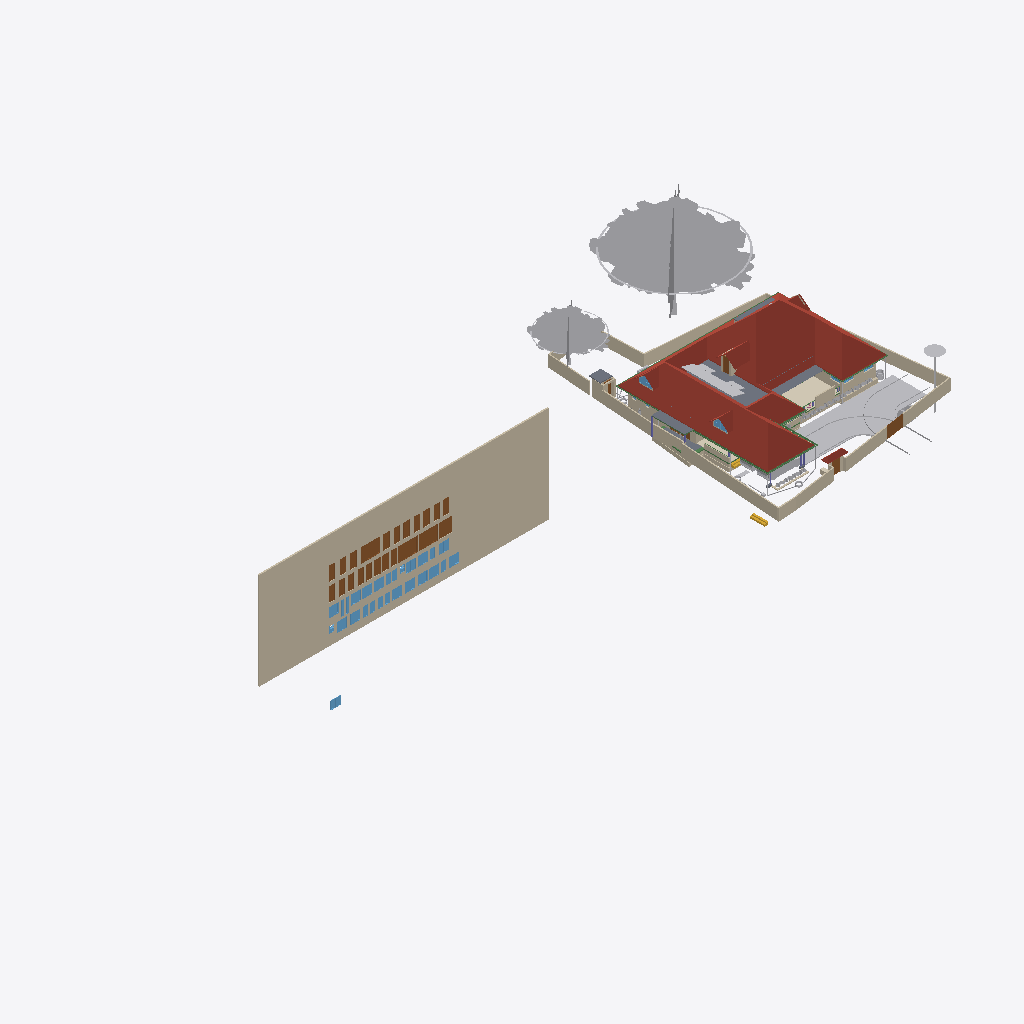
Isometric view of an IFC building model (IFC-SPF (STEP), schema IFC4X3, length unit metre), seen from the south-west, elements coloured by IFC class (only those large enough to see are counted): 38 walls (beige), 29 windows (light blue), 28 doors (brown), 24 other elements (light grey), 9 beams (green), 6 roofs (red-brown), 6 slabs (grey), 2 stair flights (yellow), 1 covering (cream), 1 column (violet).
Extent 101.4 m × 45.8 m × 45.1 m (x, y, z). Storeys (10): GF at 0.00 m; 00 at 0.00 m; FFtop at 0.00 m; GFLintel at 0.00 m; FF at 0.00 m; Footing at 0.00 m; Verandah at 0.00 m; Plumbing at 0.00 m; schedule at 0.00 m; Electrical at 0.00 m. Elements (2055): 410 IfcSystemFurnitureElement, 289 IfcWall, 254 IfcBeam, 249 IfcBuildingElementProxy, 109 IfcSwitchingDevice, 80 IfcPipeSegment, 59 IfcFurniture, 58 IfcCovering, 53 IfcWindow, 50 IfcDoor, 50 IfcReinforcingBar, 48 IfcLightFixture.

HEADER;
FILE_DESCRIPTION(('ViewDefinition[DesignTransferView]'),'2;1');
FILE_NAME('Sreekesh.ifc','2026-05-18T19:52:50+05:30',(),(),'IfcOpenShell 0.8.5','Bonsai 0.8.5','Nobody');
FILE_SCHEMA(('IFC4X3'));
ENDSEC;
DATA;
#1=IFCPROJECT('0aPvmvJuf5owphcfiKWAsN',$,'My Project',$,$,$,$,(#14,#26),#9);
#30=IFCSITE('3jTVXq97zE2OZTfzZH9iYT',$,'My Site',$,$,#53,$,$,$,$,$,$,$,$);
#211744=IFCSITE('2pH2ecD1v9bgK8psTEcl$_',$,'Site',$,$,#547284,#211754,$,$,(8,52,49,300000),(76,38,36,300000),$,$,$);
#36=IFCBUILDING('3Bt1MypEf4fuqFfshm9kTs',$,'My Building',$,$,#59,$,$,$,$,$,$);
#333137=IFCBUILDING('2u05Cn$TD6OPdaLJzvNsxO',$,'GFWall',$,$,#507878,$,$,$,$,$,$);
#339211=IFCBUILDING('002Xt49mzDahM74jmffgUi',$,'GF-P',$,$,#507873,$,$,$,$,$,$);
#42=IFCBUILDINGSTOREY('3Yt8GBe1vE1Byt_$JKaQnQ',$,'GF',$,$,#509173,$,$,$,$);
#8023=IFCBUILDINGSTOREY('3LNq90aff4Xhn4xfthWyFx',$,'00',$,$,#8039,$,$,$,$);
#71986=IFCBUILDINGSTOREY('1ZF$IMkzjA5efl8XVVA8ry',$,'FFtop',$,$,#508468,$,$,$,$);
#72129=IFCBUILDINGSTOREY('1Nt2vvvNTB5u0X$NIke4ti',$,'GFLintel',$,$,#510858,$,$,$,$);
#83382=IFCBUILDINGSTOREY('2do7yjy$r1eOSN7_GxsK9f',$,'FF',$,$,#508248,$,$,$,$);
#301077=IFCBUILDINGSTOREY('1n3LFyF6X708Cvo1r86gbR',$,'Footing',$,$,#508478,$,$,$,$);
#360055=IFCBUILDINGSTOREY('2kU8qRmBnF7foRmD37T33I',$,'Verandah',$,$,#360071,$,$,$,$);
#367233=IFCBUILDINGSTOREY('3r39yX7tr10xAjP1zlM9FN',$,'Plumbing',$,$,#367249,$,$,$,$);
#436766=IFCBUILDINGSTOREY('2CUKbd$of0Yx1yz6tYDaJY',$,'schedule',$,$,#511718,$,$,$,$);
#442969=IFCBUILDINGSTOREY('0sffW$JV12jOzJZIPBAWvQ',$,'Electrical',$,$,#442985,$,$,$,$);
#436236=IFCWALL('0fO5bxiLf2rPrmsDIadgTP',$,'Wall',$,$,#511723,#436242,$,$);
#555419=IFCROOF('1Q4VQk1YHFF9Ikj7y4jhXy',$,'Main Roof',$,$,#555425,#555420,$,.GABLE_ROOF.);
#158109=IFCGEOGRAPHICELEMENT('1ICn9VC11DLu$jSeyjW6na',$,'GeographicElement',$,$,#159277,#158141,$,$);
#363541=IFCCOURSE('0hYJyXEsXANxqeScN2ddTn',$,'Course',$,$,#552989,#363556,$,$);
#158156=IFCGEOGRAPHICELEMENT('2JlHSkVhjCZPlJyc1W8A6K',$,'GeographicElement',$,$,#159282,#158188,$,$);
#285749=IFCWALL('23M4dZECv7RPP4RWKkyrhY',$,'Wall.082',$,$,#435018,#285760,$,$);
#65997=IFCWALL('1DC2$ngnnDR8Q9h6mAR0js',$,'Wall',$,$,#345521,#66003,$,$);
#222195=IFCWALL('2ixJvC9dH599amejUM2w6G',$,'Wall',$,$,#293165,#222215,$,$);
#66022=IFCWALL('2FUeR5sFb9uwjJGdeVWABU',$,'Wall',$,$,#431152,#66028,$,$);
#345031=IFCCOVERING('3RPlCoLTXEkg2LQ5VmhLHT',$,'Covering',$,$,#361378,#345042,$,$);
#5763=IFCSLAB('2k1_QIQ_vEheGYBKPFgtqG',$,'Slab',$,$,#508328,#5774,$,$);
#226167=IFCWALL('1JVywoPUH41xuuLQv_Mf23',$,'Wall.082',$,$,#434788,#226178,$,$);
#65878=IFCWALL('1RxXXtAKb3$uqm3spal5Ab',$,'Wall.049',$,$,#434824,#65884,$,$);
#110356=IFCWALL('3Jc2L501zCIf2lBfrewdbK',$,'Wall',$,$,#434868,#110367,$,$);
#345472=IFCWALL('0yhntx_XHBtOwqFxJIUy0e',$,'Wall.082',$,$,#345566,#345483,$,$);
#219358=IFCROOF('2NvTBbesP9PgYEhMlxRBaG',$,'Roof',$,$,#508323,#219392,$,.GABLE_ROOF.);
#106476=IFCSLAB('3SWoLdiHLDExF96lrfPbJY',$,'Slab',$,$,#510868,#106487,$,$);
#285691=IFCWALL('3FXX66X1H7gQUhINB1ZqHj',$,'Wall.082',$,$,#434912,#285702,$,$);
#2872=IFCWALL('0VICnwrYLCM9IhHcjSiD9g',$,'Wall',$,$,#507923,#2879,$,$);
#106448=IFCSLAB('1GhnzeWbD1FR$mVw6S$mla',$,'Slab',$,$,#510863,#106464,$,$);
#470777=IFCDOOR('0t87$1_hz87gsqjjPaod5f',$,'Door',$,$,#471132,#474671,'20',2.09999990463257,1.20000004768372,$,$,$);
#146729=IFCVEHICLE('0zRPRsukT96P6cuFPGiKs1',$,'Vehicle',$,$,#189086,#146742,$,$);
#437505=IFCDOOR('3Vw79$mJ981wtZ4gjDcwpp',$,'Door',$,$,#441913,#474619,'04',2.09999990463257,1.20000004768372,$,$,$);
#470811=IFCDOOR('2sEs1R1lb5Jhf2YwHu_NhE',$,'Door',$,$,#471147,#474708,'21',2.09999990463257,1.20000004768372,$,$,$);
#3151=IFCWALL('2frHB1bR9FtP23RXamn7Ko',$,'Wall',$,$,#508018,#3162,$,$);
#532060=IFCGEOGRAPHICELEMENT('1VW7zlP9bBSxb2PxGzOpUg',$,'Theng','21ida, 65c',$,#532078,#532059,$,.VEGETATION.);
#447852=IFCWALL('0EZ9GCYTb6leSOQLswptQu',$,'Wall',$,$,#448349,#447872,$,$);
#109955=IFCWALL('0m53cJKujAOwiy8OxGf4Uf',$,'Wall',$,$,#434806,#109966,$,$);
#217997=IFCROOF('2hcpXsHbj3E8lTGOwf_Twb',$,'Roof',$,$,#508408,#218003,$,.GABLE_ROOF.);
#218560=IFCROOF('2C1nQ2OAXBdxxnXR0n9JKC',$,'Roof',$,$,#508313,#218594,$,.GABLE_ROOF.);
#116735=IFCDOOR('1dZUIR_mr60wAZddeiCYTI',$,'Door',$,$,#281598,#116767,$,1.79999995231628,3.0,$,$,$);
#3520=IFCWALL('1kfIyPN_b4JPSDED46DDvv',$,'Wall',$,$,#507918,#3526,$,$);
#309185=IFCWALL('1RTxTTrCL8QeAofqzjoycv',$,'Wall',$,$,#508628,#309196,$,$);
#389139=IFCBEAM('38yYLt849AL9vMzuf_qlJY',$,'Beam',$,$,#511003,#389138,$,$);
#117585=IFCSLAB('00nkzVGuT6heoHGHN6WRGv',$,'Slab',$,$,#508418,#117596,$,$);
#219564=IFCSLAB('3MJkxlHa9Ayv5Szi0695pa',$,'Slab',$,$,#508473,#219578,$,$);
#110251=IFCROOF('2Ww7svPQzEgA_fCzhmYus_',$,'Roof',$,$,#363446,#110283,$,.HIP_ROOF.);
#117253=IFCWALL('2NQIKohcDAsQMbNSTdACJd',$,'Wall.049',$,$,#510658,#117264,$,$);
#206723=IFCBUILDINGELEMENTPROXY('2K1LMOkm11dBWSaNfDUHsX',$,'BuildingElementProxy',$,$,#531325,#206736,$,$);
#330794=IFCSLAB('2m4RWmARb8ng3Ygm017ww6',$,'Slab',$,$,#509933,#330805,$,$);
#388788=IFCBEAM('0CBrXPli9CuuYJqAxGAoT2',$,'Beam',$,$,#510988,#388787,$,$);
#218717=IFCROOF('1hzKHTNaL00O8K0DSnXvur',$,'Roof',$,$,#508318,#218751,$,.GABLE_ROOF.);
#332304=IFCWALL('0ZmojOdCnDxP$iDjWVcZ2G',$,'Wall',$,$,#360087,#332324,$,$);
#72992=IFCWALL('0nKeLZCI54WeIG0cLfl1fW',$,'Wall',$,$,#368846,#73003,$,$);
#388715=IFCBEAM('3jI7cp3YfEpe0vqGUIgXwj',$,'Beam',$,$,#510963,#388714,$,$);
#577621=IFCSTAIRFLIGHT('1UcSXNZOD3q9PcywON$SaX',$,'StairFlight',$,$,$,#577622,$,$,$,$,$,.FREEFORM.);
#437450=IFCDOOR('37YLLyO1T0MRzd$WfncXke',$,'Door',$,$,#441748,#469917,'03',2.09999990463257,1.20000004768372,$,$,$);
#440168=IFCDOOR('05ygje8oDCM8k$DCM_FIgq',$,'Door',$,$,#471102,#468448,'18',2.09999990463257,1.20000004768372,$,$,$);
#438103=IFCDOOR('1W4kbGnrf4BviYzt90euy7',$,'Door',$,$,#470165,#470128,'05',2.09999990463257,1.20000004768372,$,$,$);
#438650=IFCDOOR('3J6pX7wADBiwY7pVd53n9u',$,'Door',$,$,#441928,#470206,'07',2.09999990463257,1.20000004768372,$,$,$);
#438848=IFCDOOR('2HPJSE6uf7U8CSmEi_m1ZG',$,'Door',$,$,#441853,#470236,'09',2.09999990463257,1.20000004768372,$,$,$);
#440030=IFCDOOR('3KL$NcU1T879eGRiUWCmhA',$,'Door',$,$,#471117,#470457,'17',2.09999990463257,1.20000004768372,$,$,$);
#470845=IFCDOOR('0EBcwWEG1BLfBC_Rm2jIl2',$,'Door',$,$,#471162,#471221,'47',2.09999990463257,1.20000004768372,$,$,$);
#189522=IFCBUILDINGELEMENTPROXY('2fyH_FbBX1$e0RliKTBWRO',$,'BuildingElementProxy',$,$,#531320,#189554,$,$);
#472356=IFCWINDOW('0ryRUBqR17Fvdx1isygBpA',$,'Window',$,$,#472418,#472378,'25',1.29999995231628,1.54999995231628,$,$,$);
#472419=IFCWINDOW('0GCLM9tzbEz8ByjWX9sRRM',$,'Window',$,$,#472473,#472433,'26',1.29999995231628,1.54999995231628,$,$,$);
#473039=IFCWINDOW('3I0jIeasz9bPnd$EPsjU7w',$,'Window',$,$,#473758,#473053,'34',1.29999995231628,1.54999995231628,$,$,$);
#473132=IFCWINDOW('0ewWO9aRTEiu2DgmtsmmdL',$,'Window',$,$,#473186,#473146,'36',1.29999995231628,1.54999995231628,$,$,$);
#473534=IFCWINDOW('11Ns6xH_X2POblD9oamnOW',$,'Window',$,$,#473588,#473548,'43',1.29999995231628,1.54999995231628,$,$,$);
#473644=IFCWINDOW('0qPJyvNrnBPOwoE6u111LD',$,'Window',$,$,#473768,#473658,'45',1.29999995231628,1.54999995231628,$,$,$);
#473774=IFCWINDOW('0z6Mla7555BeT2xgOSIEjn',$,'Window',$,$,#473828,#473788,'47',1.29999995231628,1.54999995231628,$,$,$);
#441389=IFCWINDOW('1uIrQzLwb0FBf4o$gkmCiN',$,'Window',$,$,#442003,#472145,'22',1.29999995231628,1.54999995231628,$,$,$);
#472474=IFCWINDOW('1MxAzrC09ESQOos8fKjYKU',$,'Window',$,$,#472528,#472488,'27',1.29999995231628,1.54999995231628,$,$,$);
#472861=IFCWINDOW('3UJpKkISXCVxpeMHT8_AWt',$,'Window',$,$,#511733,#472875,'31',1.29999995231628,1.54999995231628,$,$,$);
#472929=IFCWINDOW('3ZxmguW$r6rgD8U6rsHeov',$,'Window',$,$,#473033,#472943,'32',1.29999995231628,1.54999995231628,$,$,$);
#473187=IFCWINDOW('2n3dOUsTbEjAw1t_1b0qHk',$,'Window',$,$,#473241,#473201,'37',1.29999995231628,1.54999995231628,$,$,$);
#473479=IFCWINDOW('28ovQprHX7H9ZCBnrN8ydw',$,'Window',$,$,#473533,#473493,'42',1.29999995231628,1.54999995231628,$,$,$);
#473589=IFCWINDOW('1lZG8N2onCAgw6Wp2oBrNS',$,'Window',$,$,#473643,#473603,'44',1.29999995231628,1.54999995231628,$,$,$);
#441361=IFCWINDOW('3rxiGfLv100Og8luFZP7ej',$,'Window',$,$,#511728,#441369,$,1.29999995231628,1.54999995231628,$,$,$);
#116971=IFCWALL('08FBn4OWj7ogBqhIhITLuq',$,'Wall.049',$,$,#510673,#116982,$,$);
#439176=IFCDOOR('1NZwsCyRPA_Rvuq6ikN8ou',$,'Door',$,$,#441943,#470277,'11',2.09999990463257,1.20000004768372,$,$,$);
#439604=IFCDOOR('0QS2XabDX52xoB56jEdYKn',$,'Door',$,$,#441868,#470307,'12',2.09999990463257,1.20000004768372,$,$,$);
#439877=IFCDOOR('1ohfLK289CGQgvLo23Ub_B',$,'Door',$,$,#441793,#470397,'15',2.09999990463257,1.20000004768372,$,$,$);
#146896=IFCDOOR('233Y4LKh93tgjzr0JDxIFw',$,'Door',$,$,#348594,#468928,$,2.09999990463257,1.20000004768372,$,$,$);
#438749=IFCDOOR('0$8DVY4oP3JO_c4OhxM5aR',$,'Door',$,$,#441838,#469108,'08',2.09999990463257,1.20000004768372,$,$,$);
#438910=IFCDOOR('2_EdLDw6f7cw9b3egCOt52',$,'Door',$,$,#441778,#469244,'10',2.09999990463257,1.20000004768372,$,$,$);
#436799=IFCDOOR('0XlfQQ3kH9bQ4xqE2F$NJd',$,'Door',$,$,#469873,#469836,'01',2.09999990463257,1.20000004768372,$,$,$);
#437395=IFCDOOR('2VOTDILfv12gFz9g4dV8WW',$,'Door',$,$,#441733,#469884,'02',2.09999990463257,1.20000004768372,$,$,$);
#438349=IFCDOOR('2bR2Lz4dfAH9NgHBO7V5eF',$,'Door',$,$,#441823,#470176,'06',2.09999990463257,1.20000004768372,$,$,$);
#439712=IFCDOOR('1r8n9ueob9YhwGM$AZbf6r',$,'Door',$,$,#441958,#470337,'13',2.09999990463257,1.20000004768372,$,$,$);
#439815=IFCDOOR('2VNwutCjrDBfJLcvmkUCbO',$,'Door',$,$,#441883,#470367,'14',2.09999990463257,1.20000004768372,$,$,$);
#439989=IFCDOOR('0D4N6xcBrEcv7IQhny9OtU',$,'Door',$,$,#471087,#470427,'16',2.09999990463257,1.20000004768372,$,$,$);
#440204=IFCDOOR('0HjACDWSL4vgj3$kRw90ep',$,'Door',$,$,#471072,#470496,'19',2.09999990463257,1.20000004768372,$,$,$);
#470879=IFCDOOR('3uBzIOBwv9KRz8nGRgS45n',$,'Door',$,$,#471177,#471251,'48',2.09999990463257,1.20000004768372,$,$,$);
#328429=IFCWALL('2kbqNKfzvEQ9JHWg3KnlRz',$,'Wall',$,$,#360107,#328449,$,$);
#111610=IFCDOOR('0JnVCEbZ93QxaghwOdNV45',$,'Door',$,$,#222491,#363404,$,2.09999990463257,1.20000004768372,$,$,$);
#70155=IFCVEHICLE('3fs_92XJnE9xh12t4cEAUA',$,'Vehicle',$,$,#189081,#70187,$,$);
#327474=IFCWALL('2U4iGMjzz8RwTIGrH2ENgx',$,'Wall',$,$,#360262,#327494,$,$);
#357747=IFCWINDOW('0unPHkQknB1wc7pxPHjPGP',$,'Window',$,$,#508403,#357760,$,$,$,$,$,$);
#218541=IFCWINDOW('21qcPfDRT2hPC8Z6tF6XzK',$,'Window',$,$,#508308,#218554,$,$,$,$,$,$);
#101757=IFCWALL('3Re5U6AfH5hRjhCU8HzlUQ',$,'Wall',$,$,#149415,#101777,$,$);
#388576=IFCBEAM('2yIyVaMgz8tR0CuDvbao9K',$,'Beam',$,$,#510968,#388575,$,$);
#106524=IFCSOLARDEVICE('3S6vjv$5jE1uGxlQ_RICMy',$,'SolarDevice',$,$,#508253,#106556,$,$);
#455969=IFCWALL('10vr2jrxH5u9xDp2P5Tk9Y',$,'Wall',$,$,#509053,#455989,$,$);
#106615=IFCSOLARDEVICE('0CbIHREHr2w9gh5lx0_n0D',$,'SolarDevice',$,$,#508273,#106632,$,$);
#106669=IFCSOLARDEVICE('3CH4PS5oz4_xvHOpIILxvJ',$,'SolarDevice',$,$,#508288,#106686,$,$);
#106579=IFCSOLARDEVICE('1xWH0eIEnB$BgsSW0yRufF',$,'SolarDevice',$,$,#508263,#106596,$,$);
#106597=IFCSOLARDEVICE('1JeFrLyoz5IhCtXWc_EtwE',$,'SolarDevice',$,$,#508268,#106614,$,$);
#106895=IFCSOLARDEVICE('3hGn0pNNz3NwRu5qnQ1KkQ',$,'SolarDevice',$,$,#508293,#106912,$,$);
#106913=IFCSOLARDEVICE('3N6FBuwFX6eRZQfWUTehiA',$,'SolarDevice',$,$,#508298,#106930,$,$);
#106561=IFCSOLARDEVICE('2N7C3uFTr0ovBcfJ26O6Lk',$,'SolarDevice',$,$,#508258,#106578,$,$);
#106633=IFCSOLARDEVICE('3nYAYQFdT0Hu3774nkbnMA',$,'SolarDevice',$,$,#508278,#106650,$,$);
#106651=IFCSOLARDEVICE('3GkHrXcpz9luFJaFckT4XJ',$,'SolarDevice',$,$,#508283,#106668,$,$);
#388934=IFCBEAM('02028txQrArOf6QyRmi8S_',$,'Beam',$,$,#510993,#388933,$,$);
#388502=IFCBEAM('35uj72bWH5VeeE5oLL9s_t',$,'Beam',$,$,#510958,#388501,$,$);
#65947=IFCWALL('08s$eE7qfC1vtHJbeTdsNK',$,'Wall',$,$,#434943,#65953,$,$);
#41688=IFCSTAIRFLIGHT('0VcD2gJAfBIuw$lMxDzKKO',$,'StairFlight',$,$,#283276,#118718,$,2,1,0.150000005960464,0.25,.STRAIGHT.);
#329035=IFCWALL('2$n50xrj53zPnnhI4Jq0HX',$,'Wall',$,$,#360082,#329055,$,$);
#389073=IFCBEAM('1SW1UMPTn6IukCzEsXMMce',$,'Beam',$,$,#510998,#389072,$,$);
#473242=IFCWINDOW('1gX6TXdPf9AO4DNYBx2gS1',$,'Window',$,$,#528392,#473278,'38',1.29999995231628,1.54999995231628,$,$,$);
#472633=IFCWINDOW('0Zl2gE8_586PvBdKooVPGr',$,'Window',$,$,#472761,#472691,'29',1.29999995231628,1.54999995231628,$,$,$);
#473319=IFCWINDOW('1zR4pmTQH9$B7C01p1Qh6Y',$,'Window',$,$,#473373,#473333,'39',1.29999995231628,1.54999995231628,$,$,$);
#473374=IFCWINDOW('2BTWCkad52rRnR2lhAJRnt',$,'Window',$,$,#473428,#473388,'40',1.29999995231628,1.54999995231628,$,$,$);
#473429=IFCWINDOW('2dzOHbFk98Zx2bSaCiLBYU',$,'Window',$,$,#473698,#473443,'41',1.29999995231628,1.54999995231628,$,$,$);
#473699=IFCWINDOW('2YOiOVaET4gOMuWXCG8Xoa',$,'Window',$,$,#473773,#473713,'46',1.29999995231628,1.54999995231628,$,$,$);
#414475=IFCWASTETERMINAL('1uBGk1gxzE9hTrqFRynQQB',$,'WasteTerminal',$,$,#532354,#530474,$,$);
#472529=IFCWINDOW('1T4xVqsNn09Q7QANEos0xY',$,'Window',$,$,#472632,#472587,'28',1.29999995231628,1.54999995231628,$,$,$);
#472979=IFCWINDOW('2zT7vXKsv2yOLSfm2klIRE',$,'Window',$,$,#473038,#472993,'33',1.29999995231628,1.54999995231628,$,$,$);
#110674=IFCWALL('1a_hfYQo5DRgtEum677ZGl',$,'Wall',$,$,#292365,#110685,$,$);
#472315=IFCWINDOW('0x22XexIv8lx4ALyuFep0N',$,'Window',$,$,#472355,#472329,'24',1.29999995231628,1.54999995231628,$,$,$);
#472233=IFCWINDOW('2o4E9pPUr5tvLXhqGsnN5n',$,'Window',$,$,#472314,#472270,'23',1.29999995231628,1.54999995231628,$,$,$);
#282729=IFCWALL('0L3wrSYBnA$xcRhMJRWK$N',$,'Wall',$,$,#368901,#282740,$,$);
#111126=IFCWALL('11fiDOfq54uheWI4ur$p_M',$,'Wall',$,$,#292347,#111137,$,$);
#4009=IFCWALL('2lHSG51rHEfeNsY_Rnf304',$,'Wall',$,$,#507888,#4020,$,$);
#26789=IFCDOOR('3HF$fS8tX7kw4y81dHWRkr',$,'Door',$,$,#496618,#514869,'04',2.25,3.0,$,$,$);
#226380=IFCCOLUMN('1sDYwOA5r3nwjHRU7tM1Mo',$,'Column',$,$,#509863,#226391,$,$);
#117002=IFCWALL('2_YAAq8JL4QhCYm3Y6yZZ5',$,'Wall.049',$,$,#510663,#117013,$,$);
#455733=IFCWALL('1_lkS15SzFbRpeNiLwhyGU',$,'Wall',$,$,#508943,#455753,$,$);
#102201=IFCWALL('1d8KAB1ef84Bs8SUdT2bKV',$,'Wall',$,$,#508348,#102212,$,$);
#117669=IFCDOOR('1Oy85YKxL61PqzyfMMUgcU',$,'Door',$,$,#498586,#469078,$,2.09999990463257,1.0,$,$,$);
#529269=IFCSYSTEMFURNITUREELEMENT('1PM6AHaQnDgwRYEz1VM_RQ',$,'SystemFurnitureElement',$,$,#530184,#529281,$,$);
#497623=IFCWASTETERMINAL('34NU5aFADBEgYRsNmq3pIl',$,'WasteTerminal',$,$,#532147,#531165,$,$);
#332235=IFCWALL('0WW$1fAGf3sAubsqiDgRRp',$,'Wall',$,$,#360287,#332255,$,$);
#102232=IFCWALL('3BbLnMq0r7ivvaULYjF4Vv',$,'Wall',$,$,#508353,#102243,$,$);
#432857=IFCWASTETERMINAL('291ZfaJMX2QgzA0yx6Dgbh',$,'WasteTerminal',$,$,#433019,#531734,$,$);
#472762=IFCWINDOW('1GHGaSiXnFWuxMJhhdjlFz',$,'Window',$,$,#472860,#472799,'30',1.29999995231628,1.54999995231628,$,$,$);
#327285=IFCWALL('1vo4h6gUf99v7g_hI2dwLe',$,'Wall',$,$,#360257,#327305,$,$);
#329144=IFCWALL('0XJHmtTfD6sBELqtXy9e2a',$,'Wall',$,$,#360132,#329164,$,$);
#473089=IFCWINDOW('1_tLJRJAbCSei9XUsefKNp',$,'Window',$,$,#473763,#473103,'35',1.29999995231628,1.54999995231628,$,$,$);
#332339=IFCWALL('06RbKfkVLAig0EUUJcdLY6',$,'Wall',$,$,#360122,#332359,$,$);
#414527=IFCWASTETERMINAL('0v1hqfc$r1$wf5R2fPkqwY',$,'WasteTerminal',$,$,#532285,#530579,$,$);
#49227=IFCBEAM('2GaElzDELAMf9uZ0HgoOwe',$,'Beam',$,$,#509803,#49238,$,$);
#432880=IFCPIPESEGMENT('1rGfJt_$zAiun9MWrboOHJ',$,'PipeSegment',$,$,#433260,#432914,$,.FLEXIBLESEGMENT.);
#327920=IFCBEAM('1u9voof95Cp8BkjJqPE6_U',$,'Beam',$,$,#360277,#327939,$,$);
ENDSEC;
